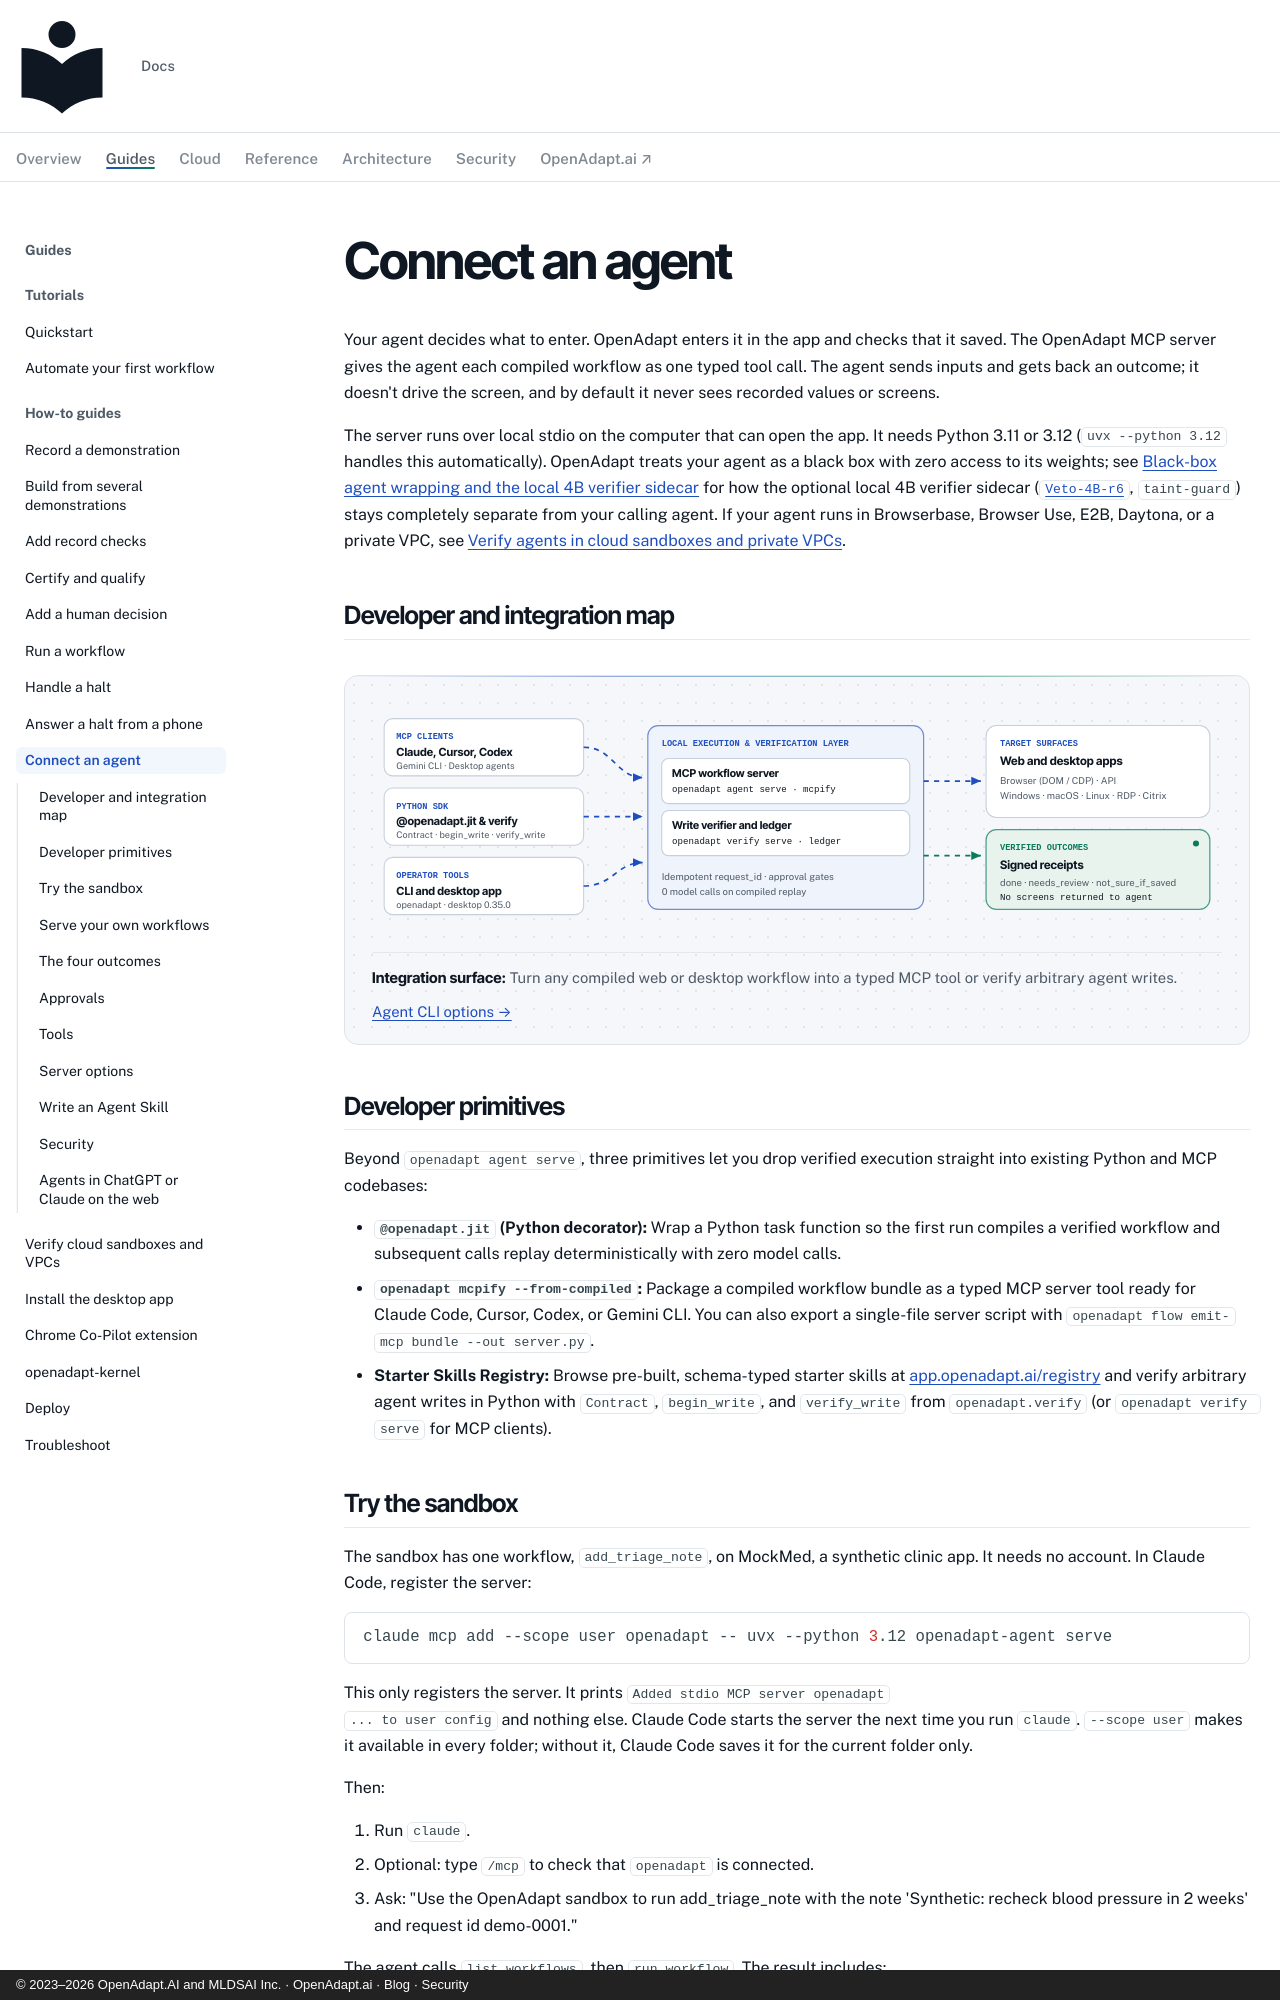

repository: OpenAdaptAI/openadapt-ops · page: how-to/connect-an-agent/index.html · generator: mkdocs · copyright: © 2023–2026 OpenAdapt.AI and MLDSAI Inc. · OpenAdapt.ai · Blog · Security

---
description: >-
  Give an AI agent your compiled workflows as tools over MCP, read the four
  outcomes, and write an Agent Skill for one workflow.
---

# Connect an agent

Your agent decides what to enter. OpenAdapt enters it in the app and checks
that it saved. The OpenAdapt MCP server gives the agent each compiled
workflow as one typed tool call. The agent sends inputs and gets back an
outcome; it doesn't drive the screen, and by default it never sees recorded
values or screens.

The server runs over local stdio on the computer that can open the app. It
needs Python 3.11 or 3.12 (`uvx --python 3.12` handles this automatically).
OpenAdapt treats your agent as a black box with zero access to its weights; see
[Black-box agent wrapping and the local 4B verifier sidecar](../explanation/local-verifier-sidecar.md)
for how the optional local 4B verifier sidecar ([`Veto-4B-r6`](https://huggingface.co/OpenAdapt/openadapt-veto-4b-r6), `taint-guard`)
stays completely separate from your calling agent. If your agent runs in
Browserbase, Browser Use, E2B, Daytona, or a private VPC, see
[Verify agents in cloud sandboxes and private VPCs](verify-cloud-sandboxes.md).
